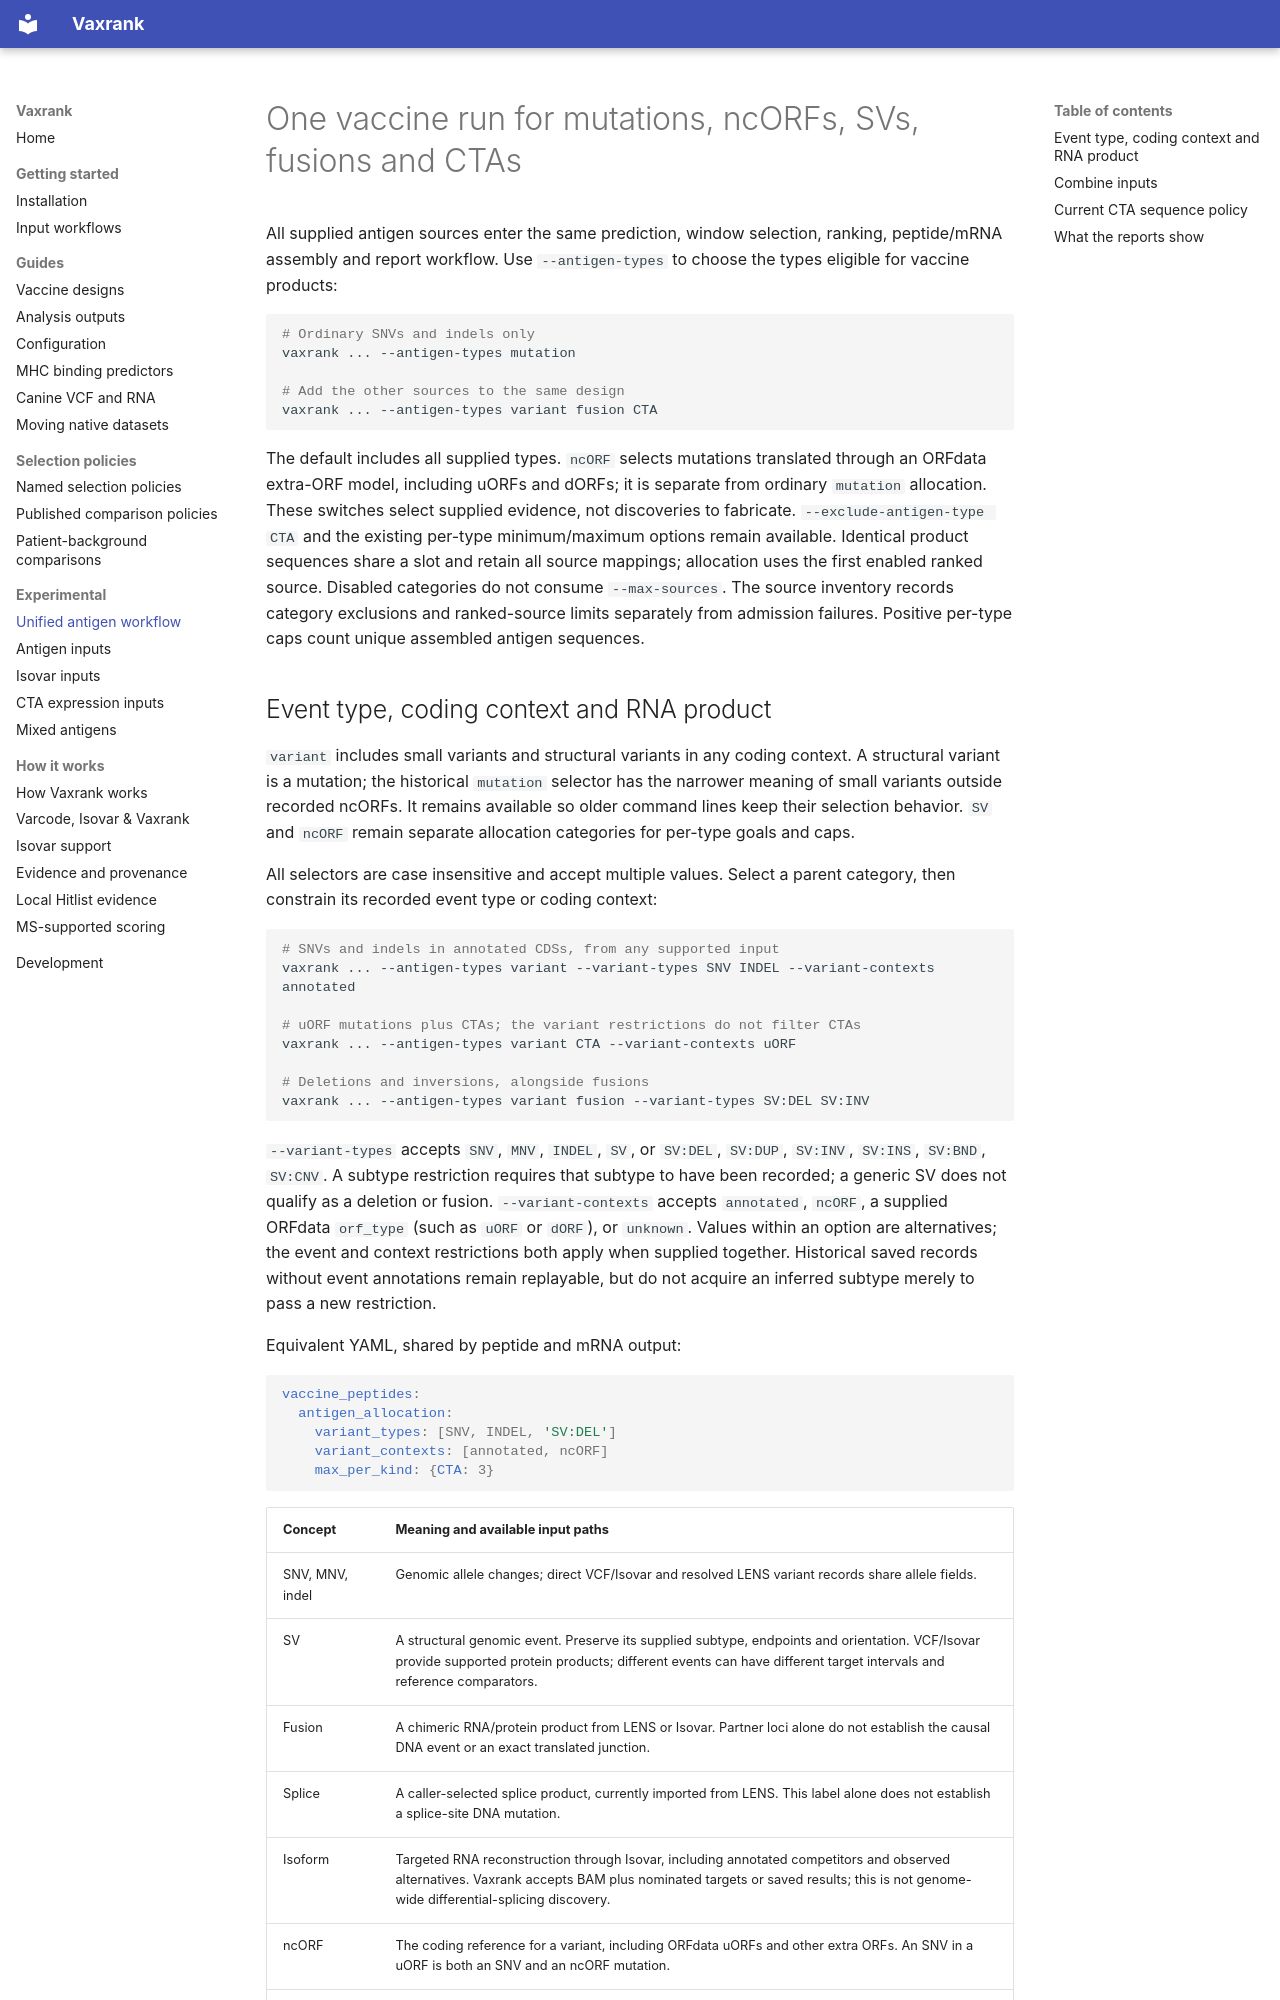

repository: openvax/vaxrank · page: unified-antigen-workflow/index.html · generator: mkdocs

# One vaccine run for mutations, ncORFs, SVs, fusions and CTAs

All supplied antigen sources enter the same prediction, window selection,
ranking, peptide/mRNA assembly and report workflow. Use `--antigen-types` to
choose the types eligible for vaccine products:

```sh
# Ordinary SNVs and indels only
vaxrank ... --antigen-types mutation

# Add the other sources to the same design
vaxrank ... --antigen-types variant fusion CTA
```

The default includes all supplied types. `ncORF` selects mutations translated
through an ORFdata extra-ORF model, including uORFs and dORFs; it is separate from
ordinary `mutation` allocation. These switches select supplied evidence, not
discoveries to fabricate. `--exclude-antigen-type CTA` and the existing per-type
minimum/maximum options remain available. Identical product sequences share a
slot and retain all source mappings; allocation uses the first enabled ranked source.
Disabled categories do not consume `--max-sources`. The source inventory records
category exclusions and ranked-source limits separately from admission failures.
Positive per-type caps count unique assembled antigen sequences.
